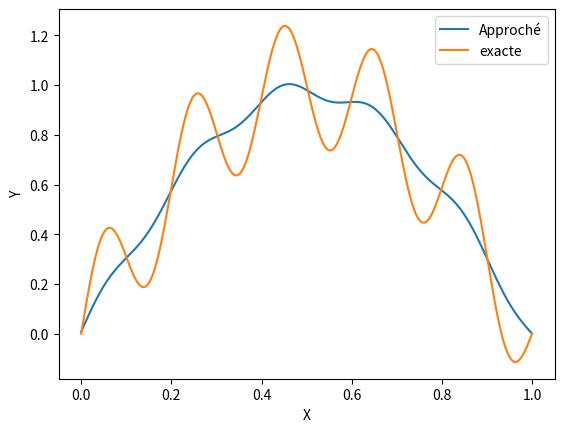

The matplotlib source for this figure: (Note: this script raises an exception after producing the figure.)
# -*- coding: utf-8 -*-
# Fichier tp3.py

from numpy import * # importation du module numpy
from numpy.linalg import *  # importation du module numpy.linalg
from matplotlib.pyplot import * # importation du module matplotlib.pyplot
from mpl_toolkits.mplot3d import Axes3D # importation du module mpl_toolkits.mplot3d
import time
from pylab import *

def U0(X):
    Y = zeros(shape(X))
    Y=sin(pi*X)+.25*sin(10.*pi*X)
    return Y
def U1(X):
    Y = zeros(shape(X))
    return Y
def solex(X,ct):
    return sin(pi*X)*cos(ct*pi)+.25*sin(10.*pi*X)*cos(10.*ct*pi)

print('Choix de la vitesse de transport c')
#c = float(input('c = '))
c = -2

Ns = int(1/.002)
h = 1./(Ns + 1.)


X = linspace(0.,1.,Ns+1)
Xh = X[0:Ns]

dt = .00101
T=1.
M = int((T/dt) - 1)

meth = 2
#Uj temps actuel
#Ujm temps precedent
#Tjn temps suivant
Uj = U0(Xh)
Ujm = zeros(shape(U0))
Ujn = zeros(shape(U0))

#Iteration 1

Ujn = Uj+dt*U1(Xh)

Uj, Ujm = Ujm, Uj
Ujn, Uj = Uj, Ujn

A= diag(-ones(Ns-1),1)-diag(ones(Ns-1),-1)+2.*eye(Ns)
A=A/h/h
#Erreur
Err = 0
Errn = 0

#line1, = plot(linspace(0,1,100), solex(linspace(0,1,100),T), label = 'sol exacte')

for j in arange(1, M):
    if( meth == 1):
        for i in arange(1,Ns):
                Ujn = 2.*Uj-Ujm-c*c*dt*dt*(A.dot(Uj))
    if( meth == 2 ):
        Ujn = solve( (eye(Ns)+c*c*dt*dt*A), 2.*Uj-Ujm)
            
    #Calcul de l'erreur
    U=solex(Xh,j*dt*c)
    Errn = amax(absolute(U - Ujn))
    if (Err < Errn):
        Err = Errn

    Uj, Ujm = Ujm, Uj
    Ujn, Uj = Uj, Ujn

plot(Xh, Uj,label="Approché")
plot(linspace(0,1,500),solex(linspace(0,1,500),T*c),label='exacte')

xlabel('X')
ylabel('Y')
legend()
show()
disp(Err)


























